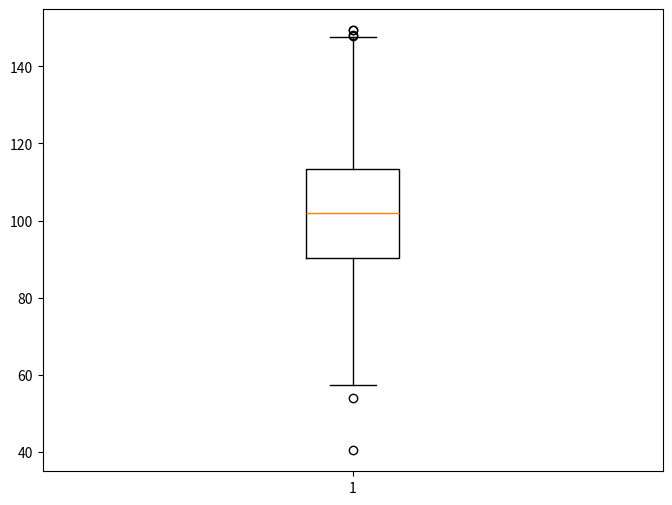

Reproduce this figure in Python.
import matplotlib.pyplot as plt
import numpy as np

np.random.seed(10)
data = np.random.normal(100, 20, 200)

fig = plt.figure(figsize=(8, 6))

plt.boxplot(data)  # Creating plot
plt.show()
